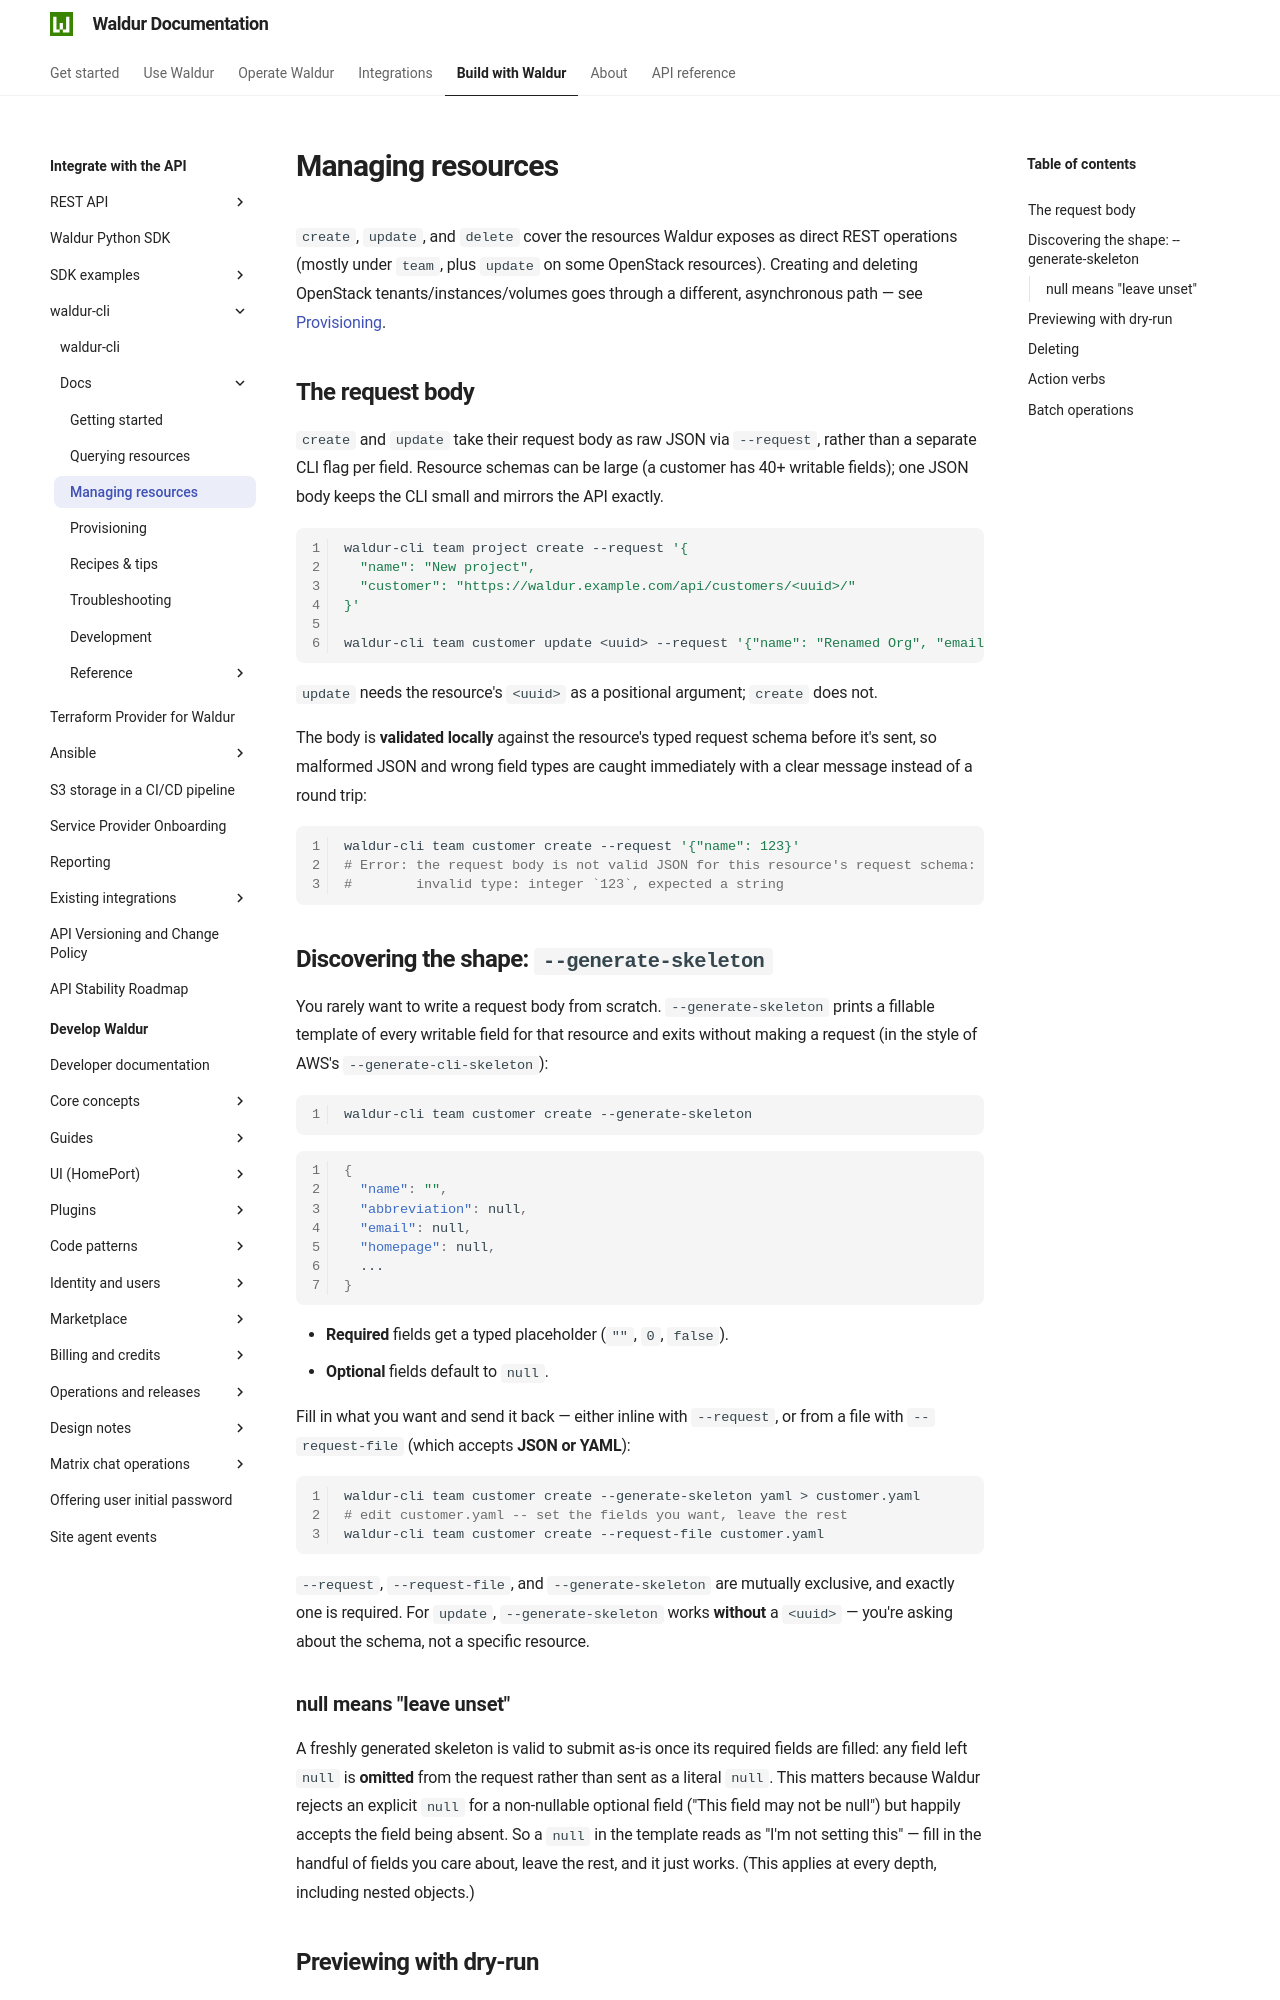

repository: waldur/waldur-docs · page: latest/integrator-guide/waldur-cli/docs/3-managing-resources/index.html · generator: mkdocs

# Managing resources

<!-- EXTERNAL DOCUMENT
Source: https://code.opennodecloud.com/waldur/waldur-cli.git
Branch: main
Remote Path: docs//3-managing-resources.md
Local Path: docs/integrator-guide/waldur-cli/docs/
Last Sync: 2026-07-27T02:05:32.175569

WARNING: This file is automatically synchronized from the source repository.
DO NOT EDIT this file directly. Changes will be overwritten.
Edit the source at: https://code.opennodecloud.com/waldur/waldur-cli.git/-/tree/main/docs//3-managing-resources.md
-->


`create`, `update`, and `delete` cover the resources Waldur exposes as direct REST
operations (mostly under `team`, plus `update` on some OpenStack resources). Creating and
deleting OpenStack tenants/instances/volumes goes through a different, asynchronous path —
see [Provisioning](4-provisioning-openstack.md).

## The request body

`create` and `update` take their request body as raw JSON via `--request`, rather than a
separate CLI flag per field. Resource schemas can be large (a customer has 40+ writable
fields); one JSON body keeps the CLI small and mirrors the API exactly.

```bash
waldur-cli team project create --request '{
  "name": "New project",
  "customer": "https://waldur.example.com/api/customers/<uuid>/"
}'

waldur-cli team customer update <uuid> --request '{"name": "Renamed Org", "email": "ops@acme.io"}'
```

`update` needs the resource's `<uuid>` as a positional argument; `create` does not.

The body is **validated locally** against the resource's typed request schema before it's
sent, so malformed JSON and wrong field types are caught immediately with a clear message
instead of a round trip:

```bash
waldur-cli team customer create --request '{"name": 123}'
# Error: the request body is not valid JSON for this resource's request schema:
#        invalid type: integer `123`, expected a string
```

## Discovering the shape: `--generate-skeleton`

You rarely want to write a request body from scratch. `--generate-skeleton` prints a
fillable template of every writable field for that resource and exits without making a
request (in the style of AWS's `--generate-cli-skeleton`):

```bash
waldur-cli team customer create --generate-skeleton
```

```json
{
  "name": "",
  "abbreviation": null,
  "email": null,
  "homepage": null,
  ...
}
```

- **Required** fields get a typed placeholder (`""`, `0`, `false`).
- **Optional** fields default to `null`.

Fill in what you want and send it back — either inline with `--request`, or from a file with
`--request-file` (which accepts **JSON or YAML**):

```bash
waldur-cli team customer create --generate-skeleton yaml > customer.yaml
# edit customer.yaml -- set the fields you want, leave the rest
waldur-cli team customer create --request-file customer.yaml
```

`--request`, `--request-file`, and `--generate-skeleton` are mutually exclusive, and exactly
one is required. For `update`, `--generate-skeleton` works **without** a `<uuid>` — you're
asking about the schema, not a specific resource.

### null means "leave unset"

A freshly generated skeleton is valid to submit as-is once its required fields are filled:
any field left `null` is **omitted** from the request rather than sent as a literal `null`.
This matters because Waldur rejects an explicit `null` for a non-nullable optional field
("This field may not be null") but happily accepts the field being absent. So a `null` in the
template reads as "I'm not setting this" — fill in the handful of fields you care about, leave
the rest, and it just works. (This applies at every depth, including nested objects.)
